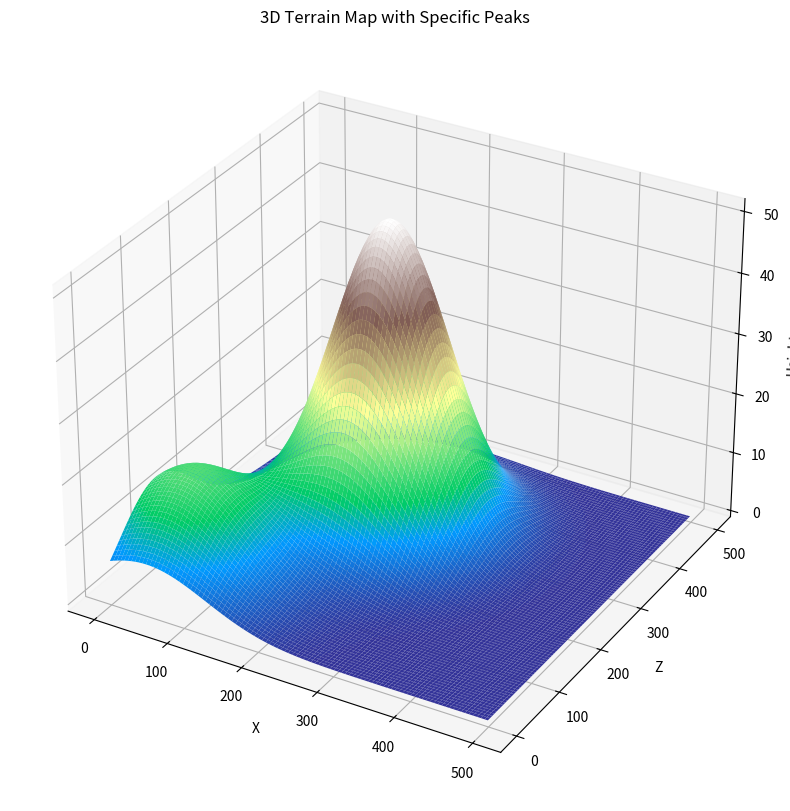

Generate this figure with matplotlib:
import numpy as np
import matplotlib.pyplot as plt
from mpl_toolkits.mplot3d import Axes3D

def create_smooth_terrain_with_peaks(size=(500, 500), peaks=None):
    x = np.linspace(0, size[0] - 1, size[0])
    z = np.linspace(0, size[1] - 1, size[1])
    x, z = np.meshgrid(x, z)

    # Initialize the y-axis as heights
    y = np.zeros(size)

    # Default peaks if none provided
    if peaks is None:
        peaks = [
            {'x': 50, 'z': 100, 'height': 10, 'radius': 100},  # Peak with height 38m
            {'x': 150, 'z': 300, 'height': 20, 'radius': 100}  # Peak with height 51m
        ]

    for peak in peaks:
        peak_x = peak['x']
        peak_z = peak['z']
        peak_height = peak['height']
        peak_radius = peak['radius']

        # Calculate distance to the peak and apply Gaussian function
        distance = np.sqrt((x - peak_x) ** 2 + (z - peak_z) ** 2)
        # The Gaussian function is used here to create a smooth peak
        peak_hill = peak_height * np.exp(-distance ** 2 / (2 * peak_radius ** 2))
        y += peak_hill

    # Ensure the terrain height at the specified peak coordinates is correct
    for peak in peaks:
        px, pz = peak['x'], peak['z']
        height_at_peak = y[int(pz), int(px)]
        print(f"Height at peak ({px}, {pz}) is {height_at_peak:.2f} meters.")

    # Normalize terrain to fit within practical visualization height range
    max_height = np.max(y)
    min_height = np.min(y)
    y = (y - min_height) / (max_height - min_height) * 51  # Scale to maximum height for visualization

    return x, y, z

# Function to plot the terrain
def plot_terrain(x, y, z):
    fig = plt.figure(figsize=(12, 10))
    ax = fig.add_subplot(111, projection='3d')

    # Plot the terrain with y as height
    ax.plot_surface(x, z, y, cmap='terrain', rstride=5, cstride=5, edgecolor='none')

    ax.set_xlabel('X')
    ax.set_ylabel('Z')
    ax.set_zlabel('Height')
    ax.set_title('3D Terrain Map with Specific Peaks')

    plt.show()

# Define peaks for the terrain
peaks = [
    {'x': 50, 'z': 100, 'height': 10, 'radius': 80},  # Peak with height 38m
    {'x': 200, 'z': 300, 'height': 30, 'radius': 70}   # Peak with height 51m
]

# Generate and plot the terrain
x, y, z = create_smooth_terrain_with_peaks(peaks=peaks)
plot_terrain(x, y, z)
